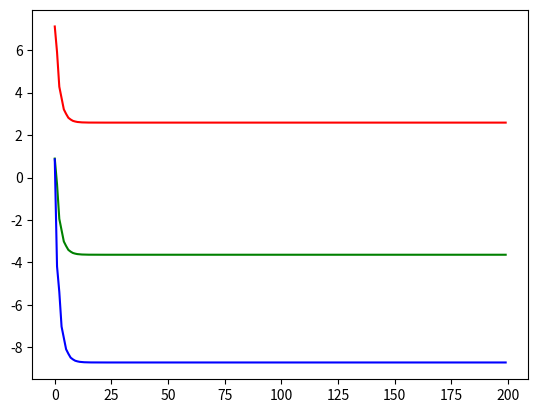

The script that saved this image:
import numpy as np
import matplotlib.pyplot as plt


def generate_data(T):
    """
        Generates time series data for two elements
        dependent on the following equations:
        y2(t) = y1(t-1) + μ1
        y1(t) = α1 y1(t-1) + α2 y2(t-1) + μ2

        and observation:
        z(t) = y1(t) + μ3

        where  μi ~ Normal(0,σ2)
    :param T time interval till the data has to be generated
    :return:
    """
    alpha1 = 0.1
    alpha2 = 0.3
    sigma = 5

    # initialize random values for the two variables at timestep 0
    y1 = {0: np.random.random_sample()}
    y2 = {0: np.random.random_sample()}

    muu1, muu2, muu3 = np.random.normal(loc=0, scale=sigma, size=3)
    z = {0: y1[0] + muu3}

    # populate data according to the equations
    for t in range(1, T):
        y2[t] = y1[t-1] + muu1
        y1[t] = alpha1 * y1[t-1] + alpha2 * y2[t-1] + muu2

        z[t] = y1[t] + muu3

    return {"y1": y1, "y2": y2, "z": z}


def plot_time_series_data(data):
    """
        Plots data generated by the above process
    :param data: Data to be plotted
    :return: None
    """
    x = np.arange(len(data['y1']))

    plt.plot(x, data['y1'].values(), color="green")
    plt.plot(x, data['y2'].values(), color="blue")
    plt.plot(x, data['z'].values(), color="red")

    plt.show()


if __name__ == '__main__':
    # Generate data for time stamp
    data = generate_data(200)

    # Plot the samples
    plot_time_series_data(data)
